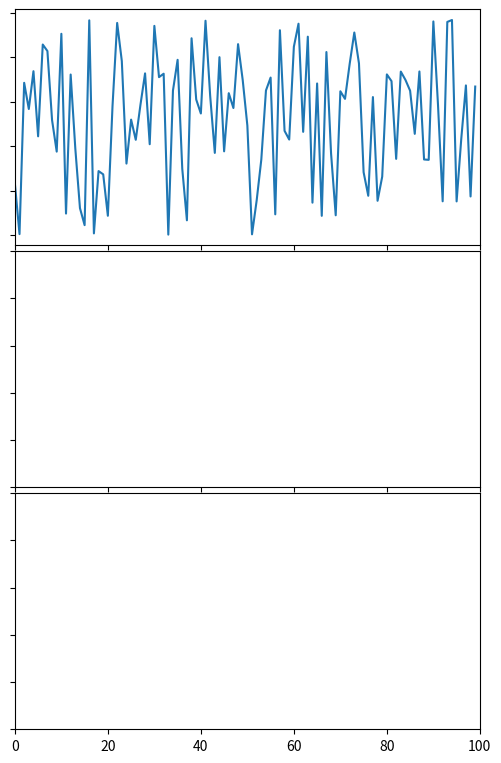

Generate this figure with matplotlib:
# axes_create.py - simple axis creation
#
# v 1.2.12
# rev 2012-10-04 (SL: added raster fig)
# last major: (SL: moved from plot, did not delete original yet)

# usage:
# testfig = fig_std()
# testfig.ax0.plot(somedata)
# plt.savefig('testfig.png')
# testfig.close()

import matplotlib as mpl
# mpl.use('Agg')
import matplotlib.pyplot as plt
import matplotlib.gridspec as gridspec
import numpy as np

class fig_std():
    def __init__(self):
        self.f = plt.figure(figsize = (12, 6))
        font_prop = {'size': 10}
        mpl.rc('font', **font_prop)

        gs0 = gridspec.GridSpec(1, 1)
        self.ax0 = self.f.add_subplot(gs0[:])

    def close(self):
        plt.close(self.f)

class fig_raster():
    def __init__(self, tstop):
        self.tstop = tstop
        self.f = plt.figure(figsize=(6, 8))
        grid = gridspec.GridSpec(3, 1)
        grid.update(wspace=0.05, hspace=0.025, bottom=0.05, top=0.95)
        self.ax_L2 = self.f.add_subplot(grid[:1, :])
        self.ax_L5 = self.f.add_subplot(grid[1:2, :])
        self.ax_extgauss = self.f.add_subplot(grid[2:, :])

        self.raster_prop(self.ax_L2)
        self.raster_prop(self.ax_L5)

        self.extgauss_prop()

    def extgauss_prop(self):
        self.ax_extgauss.set_yticklabels('')
        self.ax_extgauss.set_xlim(0, self.tstop)

    def raster_prop(self, ax):
        ax.set_yticklabels('')
        ax.set_xticklabels('')
        ax.set_xlim(0, self.tstop)

    def close(self):
        plt.close(self.f)

def testfn():
    testfig = fig_raster(100)
    # testfig = fig_std()

    x = np.random.rand(100)

    testfig.ax_L2.plot(x)
    # testfig.ax0.plot(x)
    plt.savefig('testing.png')
    testfig.close()

if __name__ == '__main__':
    testfn()
